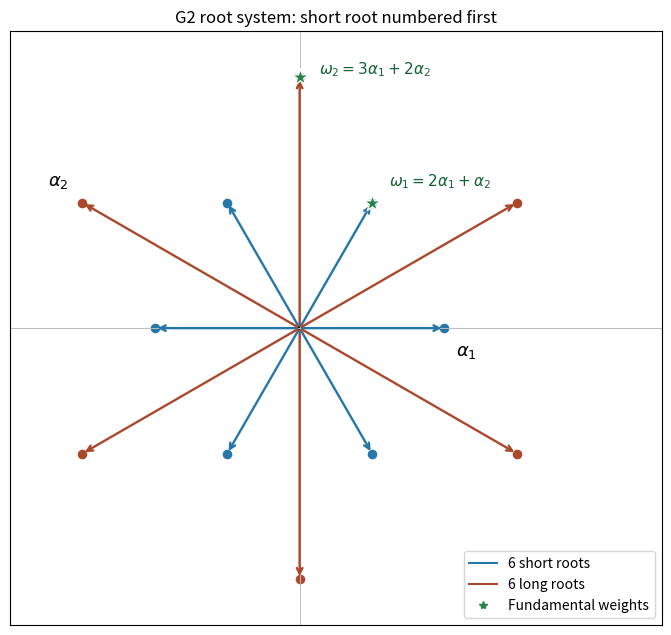

Source code (Python):
"""G2 roots and fundamental weights. Python 3.14, NumPy 2.3.5,
Matplotlib 3.10.7. Output paper-4-g2-roots.png to CWD; preserves MPLCONFIGDIR.
"""
import os
import tempfile
os.environ.setdefault('MPLCONFIGDIR', tempfile.gettempdir()+'/codex-wiki-matplotlib')
import matplotlib
matplotlib.use('Agg')
import matplotlib.pyplot as plt
from matplotlib.lines import Line2D
import numpy as np


def main():
    a1=np.array([1.,0.]);a2=np.array([-1.5,np.sqrt(3)/2])
    pairs=[(1,0),(0,1),(1,1),(2,1),(3,1),(3,2)]
    fig,ax=plt.subplots(figsize=(6.6,6.6),constrained_layout=True)
    for u,v in pairs:
        positive=u*a1+v*a2
        color='#2677a9' if np.dot(positive,positive)<2 else '#aa482b'
        for sign in [-1,1]:
            point=sign*positive
            ax.annotate('',point,(0,0),arrowprops=dict(arrowstyle='->',lw=1.7,color=color))
            ax.scatter(*point,color=color,s=35)
    w1=2*a1+a2;w2=3*a1+2*a2
    for point,label,offset in [(w1,r'$\omega_1=2\alpha_1+\alpha_2$',(12,12)),(w2,r'$\omega_2=3\alpha_1+2\alpha_2$',(14,2))]:
        ax.scatter(*point,marker='*',s=160,color='#248347',edgecolor='white',zorder=5)
        ax.annotate(label,point,xytext=offset,textcoords='offset points',color='#136332',fontsize=11)
    ax.annotate(r'$\alpha_1$',a1,xytext=(8,-20),textcoords='offset points',fontsize=13)
    ax.annotate(r'$\alpha_2$',a2,xytext=(-25,12),textcoords='offset points',fontsize=13)
    ax.axhline(0,color='#bbbbbb',lw=.7);ax.axvline(0,color='#bbbbbb',lw=.7)
    ax.scatter(0,0,color='black',s=15)
    ax.set(xlim=(-2,2.5),ylim=(-2.05,2.05));ax.set_aspect('equal')
    ax.set_title('G2 root system: short root numbered first')
    ax.legend(handles=[Line2D([0],[0],color='#2677a9',label='6 short roots'),Line2D([0],[0],color='#aa482b',label='6 long roots'),Line2D([0],[0],marker='*',color='#248347',lw=0,label='Fundamental weights')],loc='lower right')
    ax.set_xticks([]);ax.set_yticks([])
    fig.savefig('paper-4-g2-roots.png',dpi=135,facecolor='white',transparent=False)
    plt.close(fig)


if __name__=='__main__':main()
